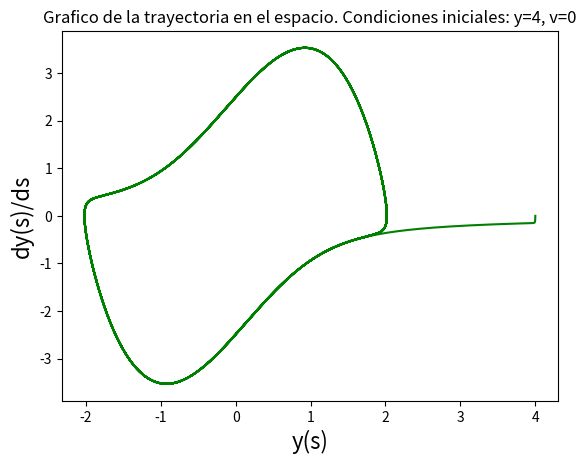

Source code (Python):
'''
Este script integra la ecuacion de movimiento usando el metodo
de Runge Kutta orden 3 implementado en una version propia.
Se utilizan las condiciones iniciales y=4.0, v=0 y se grafica
la trayectoria en el espacio.

'''

import numpy as np
import matplotlib.pyplot as plt

MU=1.762

plt.figure(1)
plt.clf()


def f(y, v, mu=MU):
    return v, -y-mu*((y**2)-1)*v

def get_k1(y_n, v_n, h, f):
    f_eval = f(y_n, v_n)
    return h * f_eval[0], h * f_eval[1]

def get_k2(y_n, v_n, h, f):
    k1 = get_k1(y_n, v_n, h, f)
    f_eval = f(y_n + k1[0]/2., v_n + k1[1]/2.)
    return h * f_eval[0], h * f_eval[1]

def get_k3(y_n, v_n, h, f):
    k1 = get_k1(y_n, v_n, h, f)
    k2 = get_k2(y_n, v_n, h, f)
    f_eval= f(y_n - k1[0] - 2*k2[0], v_n - k1[1] - 2*k2[1])
    return h * f_eval[0], h * f_eval[1]

def rk3_step(y_n, v_n, h, f):
    k1 = get_k1(y_n, v_n, h, f)
    k2 = get_k2(y_n, v_n, h, f)
    k3 = get_k2(y_n, v_n, h, f)
    y_n1 = y_n + (1/6.) * (k1[0] + 4*k2[0] + k3[0])
    v_n1 = v_n + (1/6.) * (k1[1] + 4*k2[1] + k3[1])
    return y_n1, v_n1

N_steps = 40000
h = 20. * np.pi / N_steps
y = np.zeros(N_steps)
v = np.zeros(N_steps)

y[0] = 4.0
v[0] = 0
for i in range(1, N_steps):
    rk3 = rk3_step(y[i-1], v[i-1], h, f)
    y[i] = rk3[0]
    v[i] = rk3[1]

#Plot de y vs dy/ds
plt.plot(y, v, 'g')
plt.draw()
plt.title('Grafico de la trayectoria en el espacio. Condiciones iniciales: y=4, v=0')
plt.xlabel('y(s)', fontsize=16)
plt.ylabel('dy(s)/ds', fontsize=16)
plt.savefig('figura2.png')

'''
#Plot de y vs s. Para graficar sacar las comillas arriba y abajo.
s_values = np.linspace(0, 20. * np.pi, N_steps)
plt.plot(s_values, y)
plt.draw()
plt.title('Grafico de y(s) versus s. Condiciones iniciales: y=4, v=0')
plt.xlabel('s', fontsize=16)
plt.ylabel('y(s)', fontsize=16)
plt.savefig('figura4.png')
'''

plt.show()
